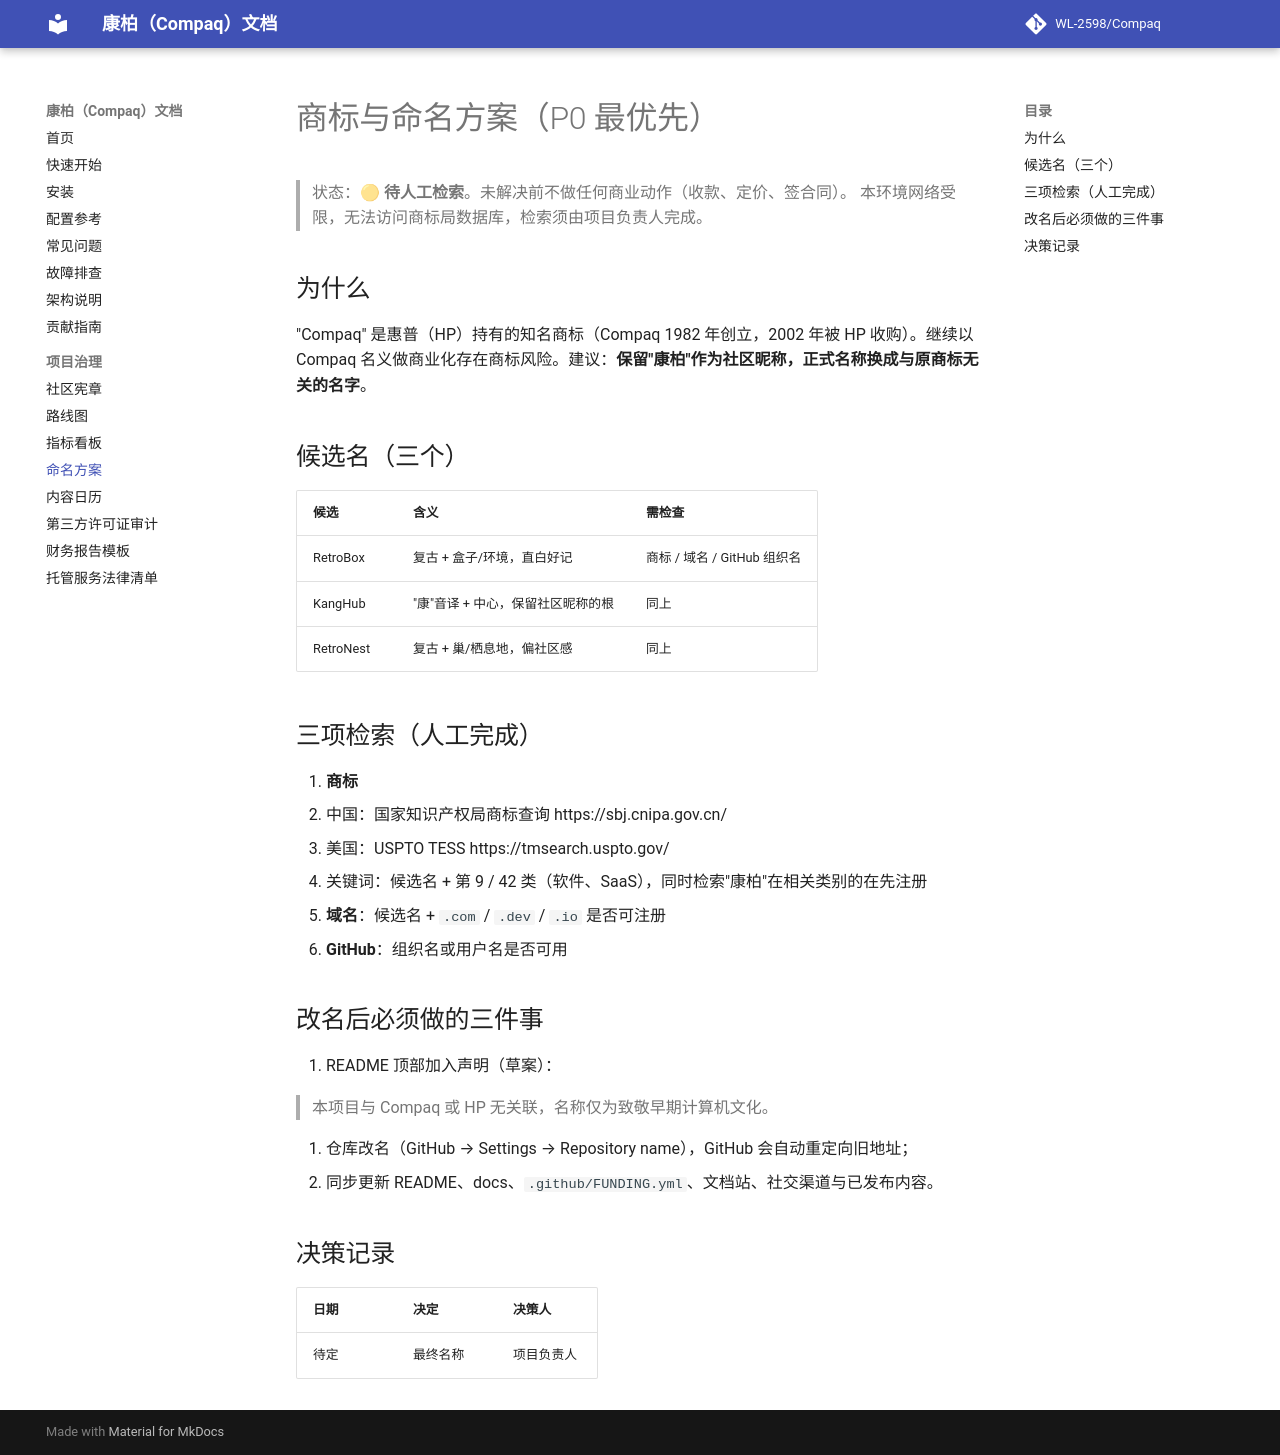

repository: WL-2598/Compaq · page: naming/index.html · generator: mkdocs

# 商标与命名方案（P0 最优先）

> 状态：🟡 **待人工检索**。未解决前不做任何商业动作（收款、定价、签合同）。
> 本环境网络受限，无法访问商标局数据库，检索须由项目负责人完成。

## 为什么

"Compaq" 是惠普（HP）持有的知名商标（Compaq 1982 年创立，2002 年被 HP 收购）。继续以 Compaq 名义做商业化存在商标风险。建议：**保留"康柏"作为社区昵称，正式名称换成与原商标无关的名字**。

## 候选名（三个）

| 候选 | 含义 | 需检查 |
|---|---|---|
| RetroBox | 复古 + 盒子/环境，直白好记 | 商标 / 域名 / GitHub 组织名 |
| KangHub | "康"音译 + 中心，保留社区昵称的根 | 同上 |
| RetroNest | 复古 + 巢/栖息地，偏社区感 | 同上 |

## 三项检索（人工完成）

1. **商标**
   - 中国：国家知识产权局商标查询 https://sbj.cnipa.gov.cn/
   - 美国：USPTO TESS https://tmsearch.uspto.gov/
   - 关键词：候选名 + 第 9 / 42 类（软件、SaaS），同时检索"康柏"在相关类别的在先注册
2. **域名**：候选名 + `.com` / `.dev` / `.io` 是否可注册
3. **GitHub**：组织名或用户名是否可用

## 改名后必须做的三件事

1. README 顶部加入声明（草案）：

   > 本项目与 Compaq 或 HP 无关联，名称仅为致敬早期计算机文化。

2. 仓库改名（GitHub → Settings → Repository name），GitHub 会自动重定向旧地址；
3. 同步更新 README、docs、`.github/FUNDING.yml`、文档站、社交渠道与已发布内容。

## 决策记录

| 日期 | 决定 | 决策人 |
|---|---|---|
| 待定 | 最终名称 | 项目负责人 |
